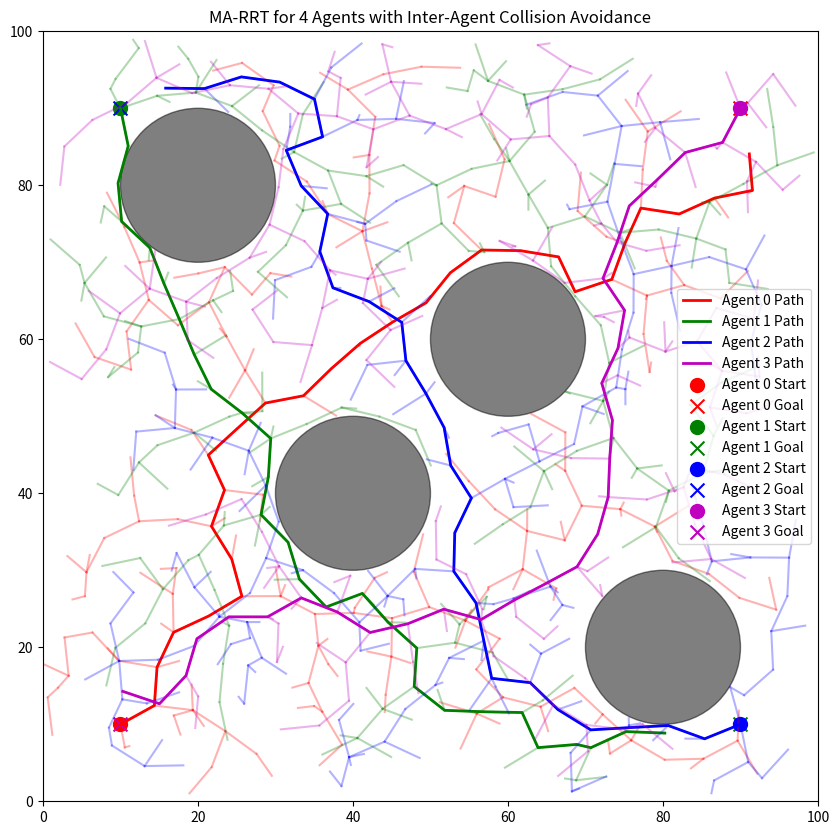

Generate this figure with matplotlib:
import numpy as np
import matplotlib.pyplot as plt
from scipy.spatial import KDTree

# Parameters - Updated for 4 agents and 4 obstacles
NUM_AGENTS = 4
MAP_SIZE = (100, 100)  # 2D map size
START_POSITIONS = [(10, 10), (10, 90), (90, 10), (90, 90)]  # Starting positions for each agent
GOAL_POSITIONS = [(90, 90), (90, 10), (10, 90), (10, 10)]  # Goal positions for each agent
MAX_ITER = 1000  # Maximum iterations
STEP_SIZE = 5  # Maximum step size for each agent
GOAL_RADIUS = 5  # Radius to consider the goal reached
MIN_AGENT_DISTANCE = 10  # Minimum distance between agents to avoid collisions
OBSTACLES = [  # List of obstacles as (x, y, radius)
    (40, 40, 10),
    (60, 60, 10),
    (20, 80, 10),
    (80, 20, 10)  # New obstacle added
]

# Node class for RRT
class Node:
    def __init__(self, position, parent=None):
        self.position = position
        self.parent = parent

# Check if a point is in collision with obstacles
def is_collision_free(point):
    for (ox, oy, rad) in OBSTACLES:
        if np.linalg.norm(np.array(point) - np.array((ox, oy))) < rad:
            return False
    return True

# Check if a path between two points is collision-free
def is_path_collision_free(start, end):
    points = np.linspace(start, end, num=10)
    for point in points:
        if not is_collision_free(point):
            return False
    return True

# Check if agents are too close to each other
def is_agent_collision_free(new_positions):
    for i in range(len(new_positions)):
        for j in range(i + 1, len(new_positions)):
            if np.linalg.norm(np.array(new_positions[i]) - np.array(new_positions[j])) < MIN_AGENT_DISTANCE:
                return False
    return True

# Generate a random point in the map
def random_point():
    return (np.random.uniform(0, MAP_SIZE[0]), np.random.uniform(0, MAP_SIZE[1]))

# Find the nearest node in the tree to a given point
def nearest_node(tree, point):
    positions = [node.position for node in tree]
    kdtree = KDTree(positions)
    dist, idx = kdtree.query(point)
    return tree[idx]

# Steer from one point toward another
def steer(from_point, to_point, step_size):
    direction = np.array(to_point) - np.array(from_point)
    distance = np.linalg.norm(direction)
    if distance <= step_size:
        return to_point
    else:
        return tuple(np.array(from_point) + (direction / distance) * step_size)

# MA-RRT Algorithm
def ma_rrt(start_positions, goal_positions):
    trees = [[] for _ in range(NUM_AGENTS)]  # Separate trees for each agent
    for i in range(NUM_AGENTS):
        trees[i].append(Node(start_positions[i]))  # Initialize each tree with the start position

    for _ in range(MAX_ITER):
        new_positions = [None] * NUM_AGENTS
        for i in range(NUM_AGENTS):
            random_point_i = random_point()
            nearest_node_i = nearest_node(trees[i], random_point_i)
            new_point_i = steer(nearest_node_i.position, random_point_i, STEP_SIZE)

            if is_path_collision_free(nearest_node_i.position, new_point_i):
                new_positions[i] = new_point_i

        # Check inter-agent collisions
        if new_positions.count(None) == 0 and is_agent_collision_free(new_positions):
            for i in range(NUM_AGENTS):
                new_node_i = Node(new_positions[i], nearest_node(trees[i], new_positions[i]))
                trees[i].append(new_node_i)

                # Check if the goal is reached
                if np.linalg.norm(np.array(new_positions[i]) - np.array(goal_positions[i])) < GOAL_RADIUS:
                    print(f"Agent {i} reached the goal!")
                    return trees

    print("Maximum iterations reached. Some agents may not have reached the goal.")
    return trees

# Reconstruct the path from the tree
def reconstruct_path(tree, goal):
    path = []
    node = nearest_node(tree, goal)
    while node:
        path.append(node.position)
        node = node.parent
    return path[::-1]

# Visualization
def visualize(trees, start_positions, goal_positions):
    plt.figure(figsize=(10, 10))
    colors = ['r', 'g', 'b', 'm']  # Added magenta for the 4th agent

    # Plot obstacles
    for (ox, oy, rad) in OBSTACLES:
        circle = plt.Circle((ox, oy), rad, color='k', alpha=0.5)
        plt.gca().add_patch(circle)

    # Plot trees and paths
    for i in range(NUM_AGENTS):
        for node in trees[i]:
            if node.parent:
                plt.plot([node.position[0], node.parent.position[0]],
                         [node.position[1], node.parent.position[1]],
                         color=colors[i], alpha=0.3)

        # Reconstruct and plot the path
        path = reconstruct_path(trees[i], goal_positions[i])
        plt.plot([x for (x, y) in path], [y for (x, y) in path], color=colors[i], linewidth=2, label=f"Agent {i} Path")

    # Plot start and goal positions
    for i in range(NUM_AGENTS):
        plt.scatter(start_positions[i][0], start_positions[i][1], color=colors[i], marker='o', s=100, label=f"Agent {i} Start")
        plt.scatter(goal_positions[i][0], goal_positions[i][1], color=colors[i], marker='x', s=100, label=f"Agent {i} Goal")

    plt.xlim(0, MAP_SIZE[0])
    plt.ylim(0, MAP_SIZE[1])
    plt.legend()
    plt.title("MA-RRT for 4 Agents with Inter-Agent Collision Avoidance")
    plt.show()

# Run MA-RRT and visualize
trees = ma_rrt(START_POSITIONS, GOAL_POSITIONS)
visualize(trees, START_POSITIONS, GOAL_POSITIONS)
